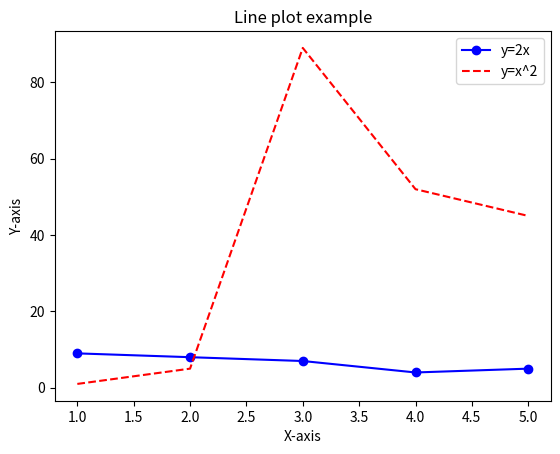
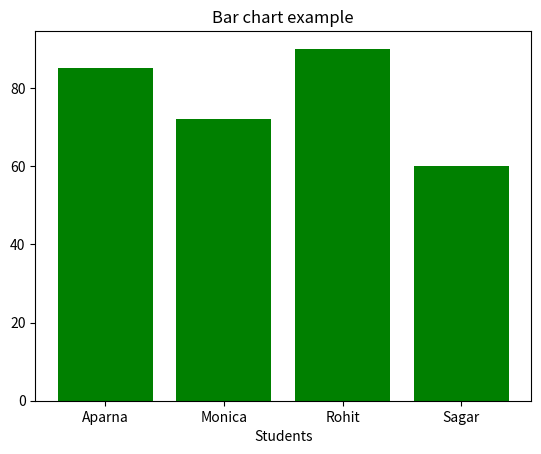
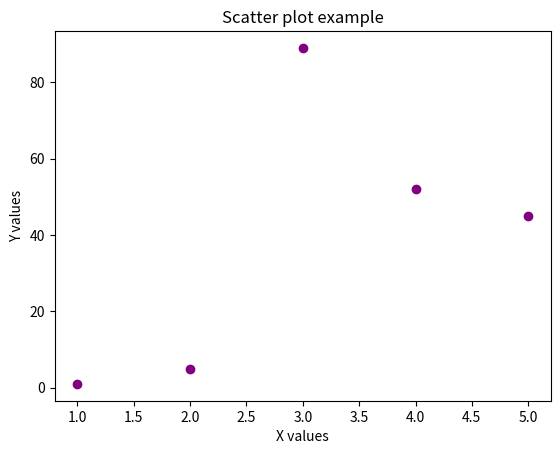

The matplotlib source for these figures, in order:
import matplotlib.pyplot as plt

# sample data
x = [1, 2, 3, 4, 5]
y = [9, 8, 7, 4, 5]
y2 = [1, 5, 89, 52, 45]  # fixed length

# 1. line plot
plt.figure(1)
plt.plot(x, y, label="y=2x", color="blue", marker='o')
plt.plot(x, y2, label="y=x^2", color="red", linestyle='--')
plt.xlabel("X-axis")
plt.ylabel("Y-axis")
plt.title("Line plot example")
plt.legend()

# 2. bar chart
plt.figure(2)
student = ["Aparna", "Monica", "Rohit", "Sagar"]
marks = [85, 72, 90, 60]
plt.bar(student, marks, color='green')
plt.xlabel("Students")
plt.title("Bar chart example")

# 3. scatter plot
plt.figure(3)
plt.scatter(x, y2, color='purple')
plt.xlabel("X values")
plt.ylabel("Y values")
plt.title("Scatter plot example")

# show all plots
plt.show()
